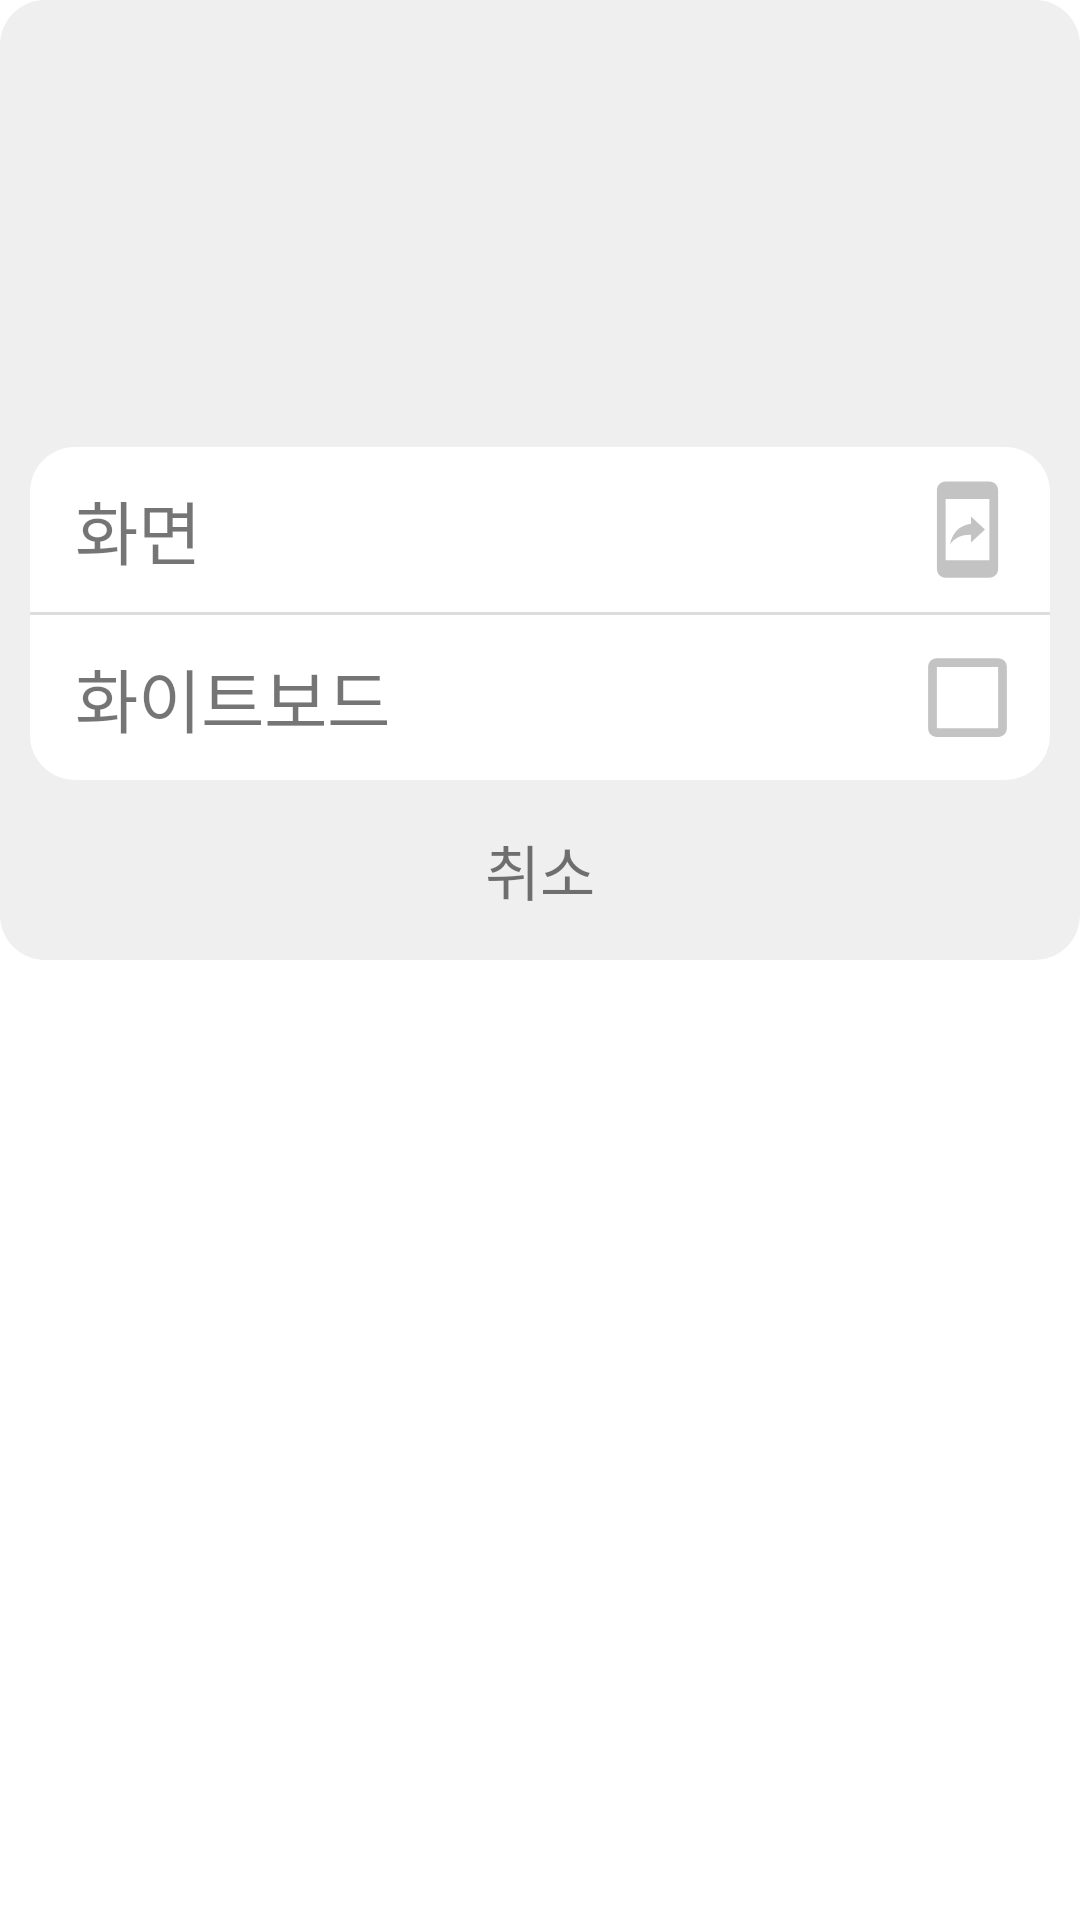

Write the Android layout XML for this screen, with the resource values it uses.
<!-- AndroidManifest.xml: application theme Theme.OT -->
<!-- res/layout/alert_dialog_meetingroom_share.xml -->
<?xml version="1.0" encoding="utf-8"?>
<androidx.constraintlayout.widget.ConstraintLayout xmlns:android="http://schemas.android.com/apk/res/android"
    xmlns:app="http://schemas.android.com/apk/res-auto"
    android:layout_width="match_parent"
    android:layout_height="wrap_content"
    android:background="@android:color/transparent"
    android:maxHeight="320dp">

    <androidx.constraintlayout.widget.ConstraintLayout
        android:layout_width="match_parent"
        android:layout_height="match_parent"
        android:background="@drawable/alert_dialog_meetingroom_border_gray"
        android:maxHeight="320dp"
        android:padding="10dp"
        app:layout_constraintBottom_toBottomOf="parent"
        app:layout_constraintLeft_toLeftOf="parent"
        app:layout_constraintRight_toRightOf="parent"
        app:layout_constraintTop_toTopOf="parent">

        <ScrollView
            android:id="@+id/scrollview_alert_meetingroom"
            android:layout_width="match_parent"
            android:layout_height="wrap_content"
            android:layout_marginBottom="10dp"
            android:maxHeight="270dp"
            app:layout_constraintBottom_toTopOf="@id/textview_alert_meetingroom_cancle"
            app:layout_constraintLeft_toLeftOf="parent"
            app:layout_constraintRight_toRightOf="parent">

            <LinearLayout
                android:background="@drawable/alert_dialog_meetingroom_border_white"
                android:layout_width="match_parent"
                android:layout_height="wrap_content"
                android:maxHeight="270dp"
                android:orientation="vertical">
                
                <androidx.constraintlayout.widget.ConstraintLayout
                    android:id="@+id/constlayout_meetingroom_dialog_screensharebtn"
                    android:layout_width="match_parent"
                    android:layout_height="55dp">

                    <TextView
                        android:layout_width="wrap_content"
                        android:layout_height="wrap_content"
                        android:layout_marginLeft="15dp"
                        android:text="화면"
                        android:textSize="23dp"
                        android:textStyle="normal"
                        app:layout_constraintBottom_toBottomOf="parent"
                        app:layout_constraintLeft_toLeftOf="parent"
                        app:layout_constraintTop_toTopOf="parent" />

                    <ImageView
                        android:layout_width="35dp"
                        android:layout_height="35dp"
                        android:layout_marginRight="10dp"
                        android:src="@drawable/alert_dialog_meetingroom_screenshare_icon"
                        app:layout_constraintBottom_toBottomOf="parent"
                        app:layout_constraintRight_toRightOf="parent"
                        app:layout_constraintTop_toTopOf="parent" />\
                </androidx.constraintlayout.widget.ConstraintLayout>

                <View
                    android:layout_width="match_parent"
                    android:layout_height="1dp"
                    android:layout_centerInParent="true"

                    android:background="#DDDDDD" />
                
                <androidx.constraintlayout.widget.ConstraintLayout
                    android:id="@+id/constlayout_meetingroom_dialog_whiteboardbtn"
                    android:layout_width="match_parent"
                    android:layout_height="55dp"
                    >

                    <TextView
                        android:layout_width="wrap_content"
                        android:layout_height="wrap_content"
                        android:layout_marginLeft="15dp"
                        android:text="화이트보드"
                        android:textSize="23dp"
                        android:textStyle="normal"
                        app:layout_constraintBottom_toBottomOf="parent"
                        app:layout_constraintLeft_toLeftOf="parent"
                        app:layout_constraintTop_toTopOf="parent" />

                    <ImageView
                        android:layout_width="35dp"
                        android:layout_height="35dp"
                        android:layout_marginRight="10dp"
                        android:src="@drawable/alert_dialog_meetingroom_whiteborad_icon"
                        app:layout_constraintBottom_toBottomOf="parent"
                        app:layout_constraintRight_toRightOf="parent"
                        app:layout_constraintTop_toTopOf="parent" />
                </androidx.constraintlayout.widget.ConstraintLayout>







            </LinearLayout>
        </ScrollView>

        <TextView
            android:id="@+id/textview_alert_meetingroom_cancle"
            android:layout_width="match_parent"
            android:layout_height="40dp"
            android:gravity="center"
            android:text="취소"
            android:textSize="20dp"
            app:layout_constraintBottom_toBottomOf="parent"
            app:layout_constraintLeft_toLeftOf="parent"
            app:layout_constraintRight_toRightOf="parent" />
    </androidx.constraintlayout.widget.ConstraintLayout>
</androidx.constraintlayout.widget.ConstraintLayout>
<!-- resources referenced by this layout -->
<resources>
  <!-- drawable alert_dialog_meetingroom_border_gray (drawable-v24) -->
  <?xml version="1.0" encoding="utf-8"?>
  <layer-list xmlns:android="http://schemas.android.com/apk/res/android" >
  
      <item>
          <shape android:shape="rectangle" >
              <corners
                 android:radius="15dp" />
              <stroke
                  android:width="0dp"
                  android:color="#efefef" />
              <solid android:color="#efefef" />
          </shape>
      </item>
  
  </layer-list>
  <!-- drawable alert_dialog_meetingroom_border_white (drawable) -->
  <?xml version="1.0" encoding="utf-8"?>
  <layer-list xmlns:android="http://schemas.android.com/apk/res/android" >
  
      <item>
          <shape android:shape="rectangle" >
              <corners
                 android:radius="15dp" />
              <stroke
                  android:width="0dp"
                  android:color="#ffffff" />
              <solid android:color="#ffffff" />
          </shape>
      </item>
  
  </layer-list>
  <!-- drawable alert_dialog_meetingroom_screenshare_icon (drawable) -->
  <vector android:autoMirrored="true" android:height="30dp"
      android:tint="#C3C3C3" android:viewportHeight="24"
      android:viewportWidth="24" android:width="30dp" xmlns:android="http://schemas.android.com/apk/res/android">
      <path android:fillColor="@android:color/white" android:pathData="M17,1.01L7,1c-1.1,0 -1.99,0.9 -1.99,2v18c0,1.1 0.89,2 1.99,2h10c1.1,0 2,-0.9 2,-2L19,3c0,-1.1 -0.9,-1.99 -2,-1.99zM17,19L7,19L7,5h10v14zM12.8,13.22v1.75l3.2,-2.99L12.8,9v1.7c-3.11,0.43 -4.35,2.56 -4.8,4.7 1.11,-1.5 2.58,-2.18 4.8,-2.18z"/>
  </vector>
  <!-- drawable alert_dialog_meetingroom_whiteborad_icon (drawable-v24) -->
  <vector android:height="35dp" android:tint="#C3C3C3"
      android:viewportHeight="24" android:viewportWidth="24"
      android:width="35dp" xmlns:android="http://schemas.android.com/apk/res/android">
      <path android:fillColor="@android:color/white" android:pathData="M19,3L5,3c-1.1,0 -2,0.9 -2,2v14c0,1.1 0.9,2 2,2h14c1.1,0 2,-0.9 2,-2L21,5c0,-1.1 -0.9,-2 -2,-2zM19,19L5,19L5,5h14v14z"/>
  </vector>
  <style name="Theme.OT" parent="Theme.MaterialComponents.DayNight.DarkActionBar">
          
          <item name="colorPrimary">@color/purple_500</item>
          <item name="colorPrimaryVariant">@color/purple_700</item>
          <item name="colorOnPrimary">@color/white</item>
          
          <item name="colorSecondary">@color/teal_200</item>
          <item name="colorSecondaryVariant">@color/teal_700</item>
          <item name="colorOnSecondary">@color/black</item>
          
          <item name="android:statusBarColor" tools:targetApi="l">?attr/colorPrimaryVariant</item>
          
      </style>
  <color name="purple_500">#FF6200EE</color>
  <color name="purple_700">#FF3700B3</color>
  <color name="white">#FFFFFFFF</color>
  <color name="teal_200">#FF03DAC5</color>
  <color name="teal_700">#FF018786</color>
  <color name="black">#FF000000</color>
</resources>
